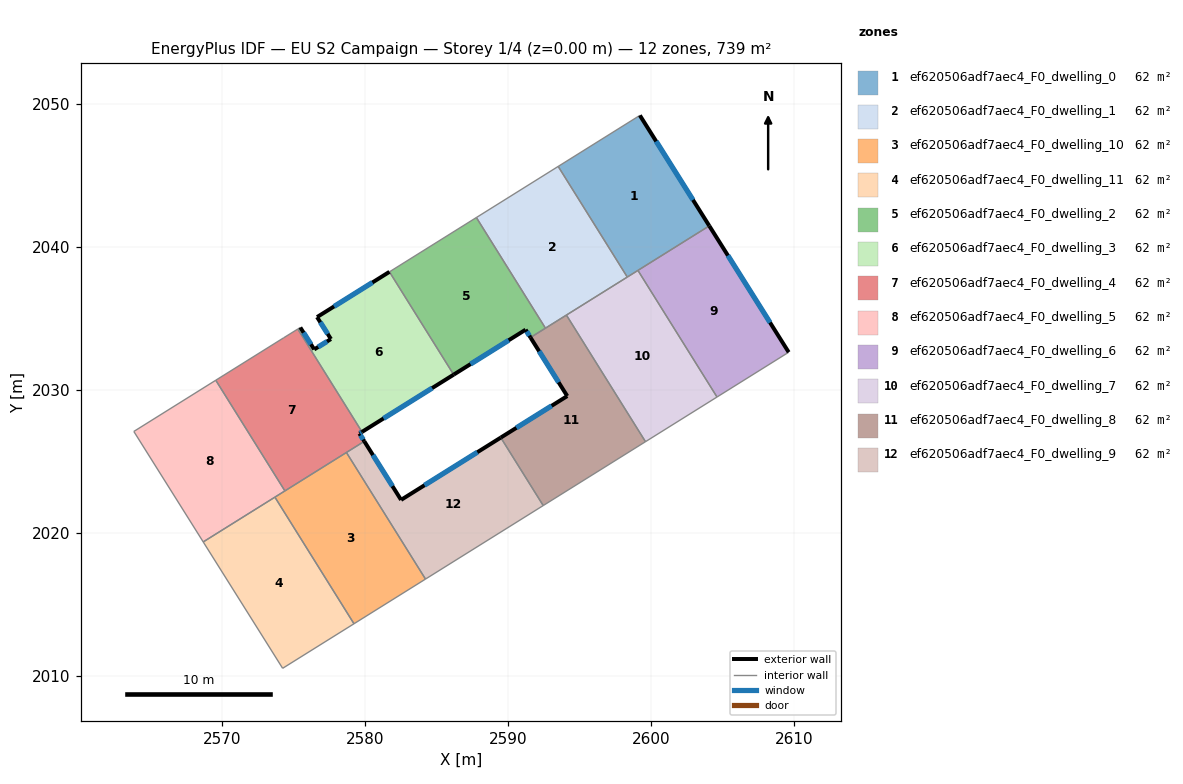
=== STOREY PLAN SPEC (per zone: floor XY polygon, exterior-wall plan segments, windows/doors) ===
zone 1: ef620506adf7aec4_F0_dwelling_0  (61.6 m²)
  floor: (2599.23, 2049.21) (2604.09, 2041.49) (2598.35, 2037.90) (2593.52, 2045.64)
  exterior wall: (2604.09, 2041.49) – (2599.23, 2049.21)  [9.1 m]
    window: (2602.95, 2043.30) – (2600.38, 2047.40)  [7.7 m²]
  interior walls: 4
zone 2: ef620506adf7aec4_F0_dwelling_1  (61.6 m²)
  floor: (2593.52, 2045.64) (2598.35, 2037.90) (2592.63, 2034.33) (2587.80, 2042.07)
  interior walls: 5
zone 3: ef620506adf7aec4_F0_dwelling_10  (61.6 m²)
  floor: (2578.71, 2025.63) (2584.24, 2016.78) (2579.23, 2013.65) (2573.70, 2022.51)
  interior walls: 5
zone 4: ef620506adf7aec4_F0_dwelling_11  (61.6 m²)
  floor: (2573.70, 2022.51) (2579.23, 2013.65) (2574.24, 2010.53) (2568.69, 2019.38)
  interior walls: 4
zone 5: ef620506adf7aec4_F0_dwelling_2  (61.6 m²)
  floor: (2587.80, 2042.07) (2592.63, 2034.33) (2591.58, 2033.67) (2591.24, 2034.22) (2586.21, 2031.08) (2581.72, 2038.27)
  exterior wall: (2591.24, 2034.22) – (2591.58, 2033.67)  [0.6 m]
    window: (2591.32, 2034.09) – (2591.50, 2033.80)  [0.5 m²]
  exterior wall: (2586.21, 2031.08) – (2591.24, 2034.22)  [5.9 m]
    window: (2587.39, 2031.82) – (2590.06, 2033.48)  [5.0 m²]
  interior walls: 4
zone 6: ef620506adf7aec4_F0_dwelling_3  (61.6 m²)
  floor: (2581.72, 2038.27) (2586.21, 2031.08) (2579.80, 2027.07) (2575.30, 2034.27) (2575.48, 2034.38) (2576.45, 2032.84) (2577.62, 2033.57) (2576.65, 2035.10)
  exterior wall: (2576.65, 2035.10) – (2577.62, 2033.57)  [1.8 m]
    window: (2576.88, 2034.74) – (2577.39, 2033.93)  [1.5 m²]
  exterior wall: (2581.72, 2038.27) – (2576.65, 2035.10)  [6.0 m]
    window: (2580.53, 2037.53) – (2577.84, 2035.85)  [5.0 m²]
  exterior wall: (2579.80, 2027.07) – (2586.21, 2031.08)  [7.6 m]
    window: (2581.30, 2028.01) – (2584.70, 2030.14)  [6.4 m²]
  exterior wall: (2576.45, 2032.84) – (2575.48, 2034.38)  [1.8 m]
    window: (2576.22, 2033.20) – (2575.71, 2034.02)  [1.5 m²]
  exterior wall: (2577.62, 2033.57) – (2576.45, 2032.84)  [1.4 m]
    window: (2577.35, 2033.40) – (2576.73, 2033.01)  [1.2 m²]
  interior walls: 3
zone 7: ef620506adf7aec4_F0_dwelling_4  (61.6 m²)
  floor: (2575.30, 2034.27) (2579.80, 2027.07) (2579.61, 2026.96) (2579.96, 2026.41) (2574.40, 2022.94) (2569.57, 2030.69) (2574.31, 2033.65)
  exterior wall: (2579.61, 2026.96) – (2579.80, 2027.07)  [0.2 m]
    window: (2579.66, 2026.98) – (2579.75, 2027.05)  [0.2 m²]
  exterior wall: (2579.96, 2026.41) – (2579.61, 2026.96)  [0.6 m]
    window: (2579.88, 2026.54) – (2579.70, 2026.83)  [0.5 m²]
  interior walls: 6
zone 8: ef620506adf7aec4_F0_dwelling_5  (61.6 m²)
  floor: (2569.57, 2030.69) (2574.40, 2022.94) (2568.69, 2019.38) (2563.83, 2027.10)
  interior walls: 5
zone 9: ef620506adf7aec4_F0_dwelling_6  (61.6 m²)
  floor: (2604.09, 2041.49) (2609.65, 2032.64) (2604.63, 2029.51) (2599.10, 2038.37)
  exterior wall: (2609.65, 2032.64) – (2604.09, 2041.49)  [10.4 m]
    window: (2608.34, 2034.72) – (2605.39, 2039.41)  [8.8 m²]
  interior walls: 3
zone 10: ef620506adf7aec4_F0_dwelling_7  (61.6 m²)
  floor: (2599.10, 2038.37) (2604.63, 2029.51) (2599.63, 2026.39) (2594.10, 2035.24)
  interior walls: 5
zone 11: ef620506adf7aec4_F0_dwelling_8  (61.6 m²)
  floor: (2594.10, 2035.24) (2599.63, 2026.39) (2592.47, 2021.92) (2589.50, 2026.67) (2594.15, 2029.58) (2591.58, 2033.67)
  exterior wall: (2594.15, 2029.58) – (2589.50, 2026.67)  [5.5 m]
    window: (2593.06, 2028.90) – (2590.60, 2027.36)  [4.6 m²]
  exterior wall: (2591.58, 2033.67) – (2594.15, 2029.58)  [4.8 m]
    window: (2592.19, 2032.71) – (2593.55, 2030.54)  [4.1 m²]
  interior walls: 5
zone 12: ef620506adf7aec4_F0_dwelling_9  (61.6 m²)
  floor: (2589.50, 2026.67) (2592.47, 2021.92) (2584.24, 2016.78) (2578.71, 2025.63) (2579.96, 2026.41) (2582.53, 2022.32)
  exterior wall: (2582.53, 2022.32) – (2579.96, 2026.41)  [4.8 m]
    window: (2581.93, 2023.28) – (2580.56, 2025.45)  [4.1 m²]
  exterior wall: (2589.50, 2026.67) – (2582.53, 2022.32)  [8.2 m]
    window: (2587.87, 2025.65) – (2584.17, 2023.34)  [6.9 m²]
  interior walls: 4

=== DERIVED (storey summary) ===
Building: EU S2 Campaign
Storey: 1 of 4  (floor level z = 0.00 m)
Storey gross floor area: 739.1 m²
Zones on this storey: 12
  - ef620506adf7aec4_F0_dwelling_0: floor 61.6 m²; exterior wall 9.1 m (27.4 m²); 1 window(s) 7.7 m²; WWR 28.1%
  - ef620506adf7aec4_F0_dwelling_1: floor 61.6 m²
  - ef620506adf7aec4_F0_dwelling_10: floor 61.6 m²
  - ef620506adf7aec4_F0_dwelling_11: floor 61.6 m²
  - ef620506adf7aec4_F0_dwelling_2: floor 61.6 m²; exterior wall 6.6 m (19.7 m²); 2 window(s) 5.6 m²; WWR 28.1%
  - ef620506adf7aec4_F0_dwelling_3: floor 61.6 m²; exterior wall 18.5 m (55.6 m²); 5 window(s) 15.6 m²; WWR 28.1%
  - ef620506adf7aec4_F0_dwelling_4: floor 61.6 m²; exterior wall 0.9 m (2.6 m²); 2 window(s) 0.7 m²; WWR 28.1%
  - ef620506adf7aec4_F0_dwelling_5: floor 61.6 m²
  - ef620506adf7aec4_F0_dwelling_6: floor 61.6 m²; exterior wall 10.4 m (31.3 m²); 1 window(s) 8.8 m²; WWR 28.1%
  - ef620506adf7aec4_F0_dwelling_7: floor 61.6 m²
  - ef620506adf7aec4_F0_dwelling_8: floor 61.6 m²; exterior wall 10.3 m (31.0 m²); 2 window(s) 8.7 m²; WWR 28.1%
  - ef620506adf7aec4_F0_dwelling_9: floor 61.6 m²; exterior wall 13.1 m (39.2 m²); 2 window(s) 11.0 m²; WWR 28.1%
Zone adjacency (shared interzone walls):
  - ef620506adf7aec4_F0_dwelling_0 ↔ ef620506adf7aec4_F0_dwelling_1
  - ef620506adf7aec4_F0_dwelling_0 ↔ ef620506adf7aec4_F0_dwelling_6
  - ef620506adf7aec4_F0_dwelling_0 ↔ ef620506adf7aec4_F0_dwelling_7
  - ef620506adf7aec4_F0_dwelling_1 ↔ ef620506adf7aec4_F0_dwelling_2
  - ef620506adf7aec4_F0_dwelling_1 ↔ ef620506adf7aec4_F0_dwelling_7
  - ef620506adf7aec4_F0_dwelling_1 ↔ ef620506adf7aec4_F0_dwelling_8
  - ef620506adf7aec4_F0_dwelling_10 ↔ ef620506adf7aec4_F0_dwelling_11
  - ef620506adf7aec4_F0_dwelling_10 ↔ ef620506adf7aec4_F0_dwelling_4
  - ef620506adf7aec4_F0_dwelling_10 ↔ ef620506adf7aec4_F0_dwelling_5
  - ef620506adf7aec4_F0_dwelling_10 ↔ ef620506adf7aec4_F0_dwelling_9
  - ef620506adf7aec4_F0_dwelling_11 ↔ ef620506adf7aec4_F0_dwelling_5
  - ef620506adf7aec4_F0_dwelling_2 ↔ ef620506adf7aec4_F0_dwelling_3
  - ef620506adf7aec4_F0_dwelling_2 ↔ ef620506adf7aec4_F0_dwelling_8
  - ef620506adf7aec4_F0_dwelling_3 ↔ ef620506adf7aec4_F0_dwelling_4
  - ef620506adf7aec4_F0_dwelling_4 ↔ ef620506adf7aec4_F0_dwelling_5
  - ef620506adf7aec4_F0_dwelling_4 ↔ ef620506adf7aec4_F0_dwelling_9
  - ef620506adf7aec4_F0_dwelling_6 ↔ ef620506adf7aec4_F0_dwelling_7
  - ef620506adf7aec4_F0_dwelling_7 ↔ ef620506adf7aec4_F0_dwelling_8
  - ef620506adf7aec4_F0_dwelling_8 ↔ ef620506adf7aec4_F0_dwelling_9